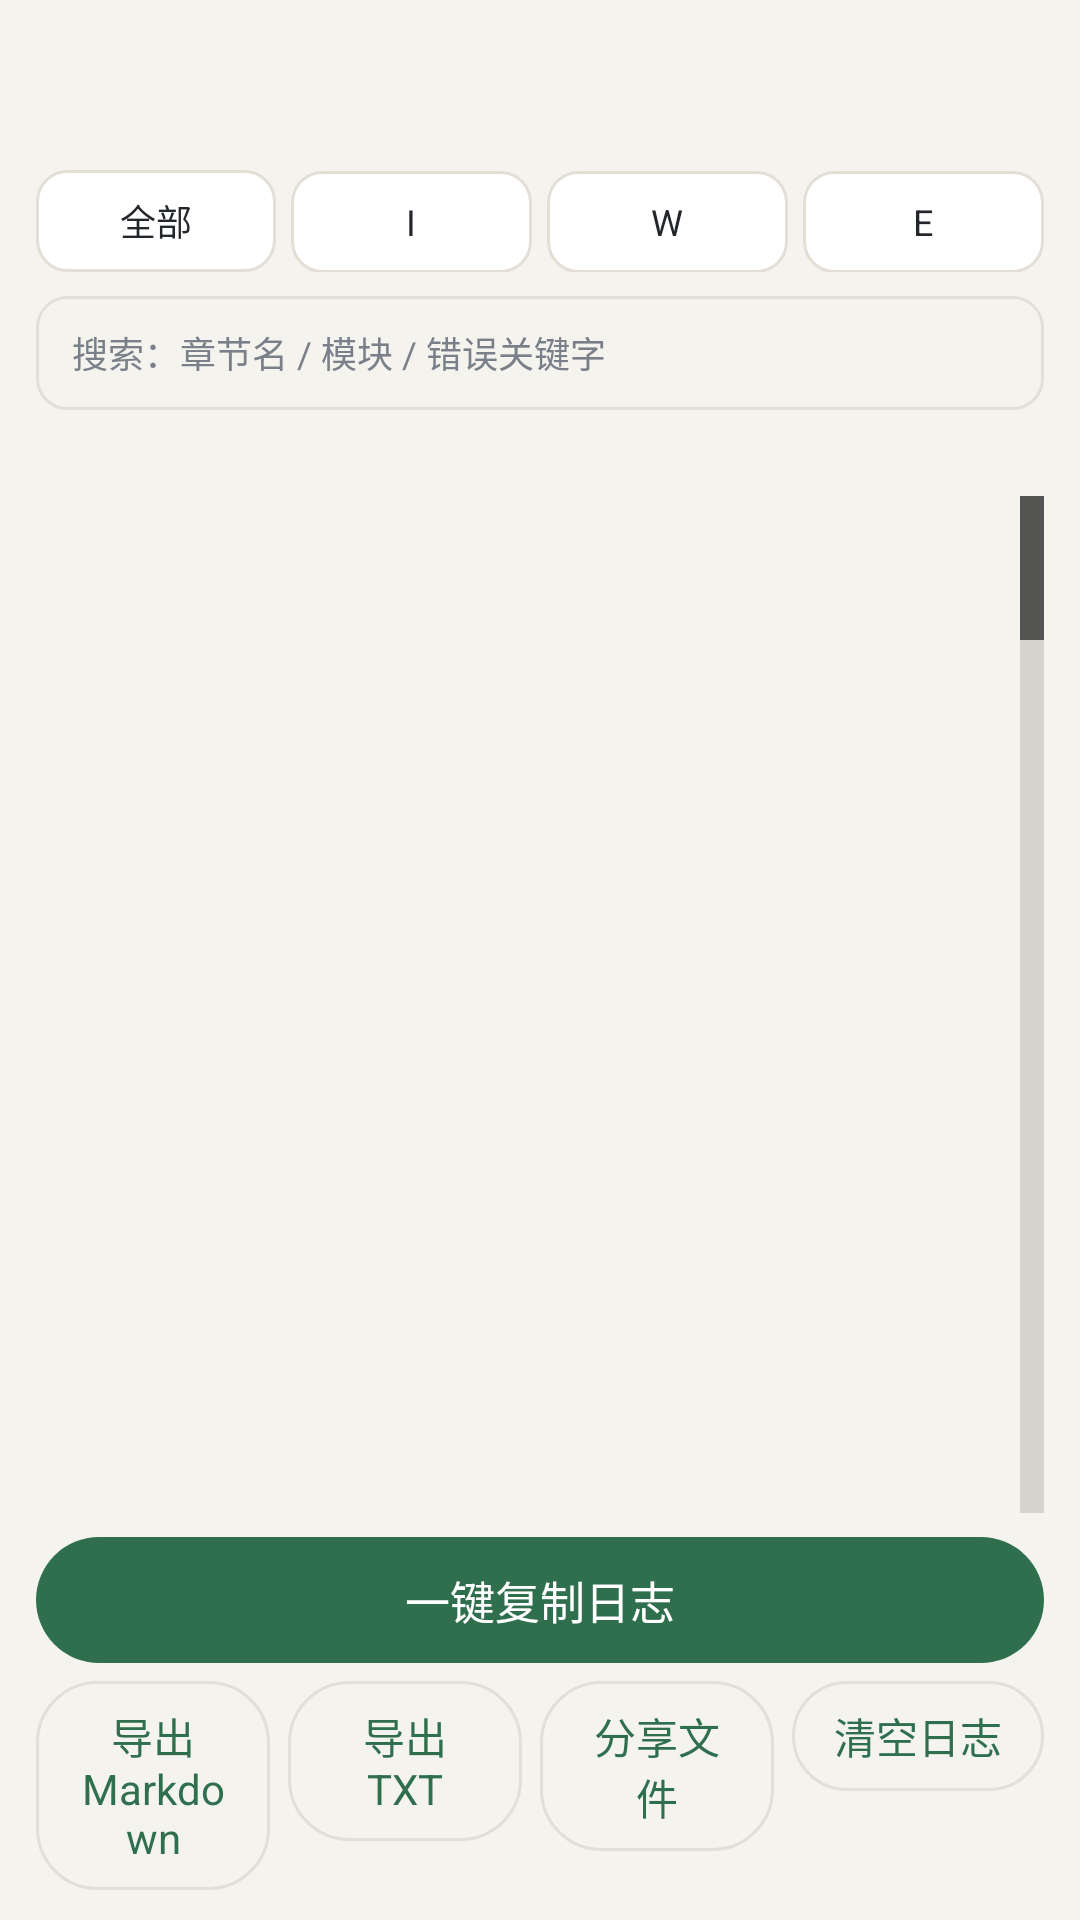

The Android layout XML behind this screen, and the referenced resources:
<!-- AndroidManifest.xml: application theme AppTheme -->
<!-- res/layout/activity_diagnostics.xml -->
<?xml version="1.0" encoding="utf-8"?>
<LinearLayout xmlns:android="http://schemas.android.com/apk/res/android"
    android:layout_width="match_parent"
    android:layout_height="match_parent"
    android:background="@color/bg"
    android:orientation="vertical"
    android:paddingLeft="12dp"
    android:paddingTop="10dp"
    android:paddingRight="12dp">

    <LinearLayout
        android:layout_width="match_parent"
        android:layout_height="wrap_content"
        android:background="@drawable/bg_card"
        android:orientation="vertical"
        android:padding="12dp">

        <TextView
            android:id="@+id/tv_sysinfo"
            android:layout_width="match_parent"
            android:layout_height="wrap_content"
            android:lineSpacingExtra="3dp"
            android:textColor="@color/text_sub"
            android:textSize="11sp" />
    </LinearLayout>

    <LinearLayout
        android:layout_width="match_parent"
        android:layout_height="wrap_content"
        android:layout_marginTop="8dp"
        android:orientation="horizontal">

        <TextView
            android:id="@+id/chip_all"
            style="@style/Chip"
            android:text="@string/diag_all" />

        <TextView
            android:id="@+id/chip_info"
            style="@style/Chip"
            android:layout_marginLeft="5dp"
            android:text="I" />

        <TextView
            android:id="@+id/chip_warn"
            style="@style/Chip"
            android:layout_marginLeft="5dp"
            android:text="W" />

        <TextView
            android:id="@+id/chip_error"
            style="@style/Chip"
            android:layout_marginLeft="5dp"
            android:text="E" />
    </LinearLayout>

    <EditText
        android:id="@+id/et_search"
        android:layout_width="match_parent"
        android:layout_height="38dp"
        android:layout_marginTop="8dp"
        android:background="@drawable/bg_chip"
        android:hint="@string/diag_search_hint"
        android:imeOptions="actionSearch"
        android:inputType="text"
        android:paddingLeft="12dp"
        android:paddingRight="12dp"
        android:singleLine="true"
        android:textColor="@color/text_main"
        android:textColorHint="@color/text_sub"
        android:textSize="12sp" />

    <TextView
        android:id="@+id/tv_count"
        android:layout_width="match_parent"
        android:layout_height="wrap_content"
        android:layout_marginTop="8dp"
        android:textColor="@color/text_sub"
        android:textSize="11sp" />

    <ListView
        android:id="@+id/list_log"
        android:layout_width="match_parent"
        android:layout_height="0dp"
        android:layout_marginTop="6dp"
        android:layout_weight="1"
        android:divider="@color/line"
        android:dividerHeight="1dp"
        android:fastScrollEnabled="true"
        android:listSelector="#00000000"
        android:scrollbars="none"
        android:stackFromBottom="true"
        android:transcriptMode="normal" />

    
    <TextView
        android:id="@+id/btn_copy_all"
        style="@style/BtnPrimary"
        android:layout_width="match_parent"
        android:layout_height="wrap_content"
        android:layout_marginTop="8dp"
        android:text="@string/diag_copy_all" />

    <LinearLayout
        android:layout_width="match_parent"
        android:layout_height="wrap_content"
        android:layout_marginTop="6dp"
        android:layout_marginBottom="10dp"
        android:orientation="horizontal">

        <TextView
            android:id="@+id/btn_md"
            style="@style/BtnGhost"
            android:layout_width="0dp"
            android:layout_height="wrap_content"
            android:layout_weight="1"
            android:text="@string/diag_export_md" />

        <TextView
            android:id="@+id/btn_txt"
            style="@style/BtnGhost"
            android:layout_width="0dp"
            android:layout_height="wrap_content"
            android:layout_marginLeft="6dp"
            android:layout_weight="1"
            android:text="@string/diag_export_txt" />

        <TextView
            android:id="@+id/btn_share"
            style="@style/BtnGhost"
            android:layout_width="0dp"
            android:layout_height="wrap_content"
            android:layout_marginLeft="6dp"
            android:layout_weight="1"
            android:text="@string/diag_share" />

        <TextView
            android:id="@+id/btn_clear_log"
            style="@style/BtnGhost"
            android:layout_width="wrap_content"
            android:layout_height="wrap_content"
            android:layout_marginLeft="6dp"
            android:text="@string/diag_clear" />
    </LinearLayout>
</LinearLayout>
<!-- resources referenced by this layout -->
<resources>
  <color name="bg">#F5F3EE</color>
  <color name="line">#E3DFD7</color>
  <color name="text_main">#23262B</color>
  <color name="text_sub">#7A8089</color>
  <!-- drawable bg_chip (drawable) -->
  <?xml version="1.0" encoding="utf-8"?>
  <shape xmlns:android="http://schemas.android.com/apk/res/android"
      android:shape="rectangle">
      <solid android:color="#00000000" />
      <corners android:radius="10dp" />
      <stroke
          android:width="1dp"
          android:color="@color/line" />
  </shape>
  <string name="diag_all">全部</string>
  <string name="diag_clear">清空日志</string>
  <string name="diag_copy_all">一键复制日志</string>
  <string name="diag_export_md">导出 Markdown</string>
  <string name="diag_export_txt">导出 TXT</string>
  <string name="diag_search_hint">搜索：章节名 / 模块 / 错误关键字</string>
  <string name="diag_share">分享文件</string>
  <style name="BtnGhost">
          <item name="android:background">@drawable/bg_btn_ghost</item>
          <item name="android:textColor">@color/primary</item>
          <item name="android:textSize">14sp</item>
          <item name="android:paddingLeft">14dp</item>
          <item name="android:paddingRight">14dp</item>
          <item name="android:paddingTop">8dp</item>
          <item name="android:paddingBottom">8dp</item>
          <item name="android:gravity">center</item>
      </style>
  <style name="BtnPrimary">
          <item name="android:background">@drawable/bg_btn_primary</item>
          <item name="android:textColor">#FFFFFF</item>
          <item name="android:textSize">15sp</item>
          <item name="android:paddingLeft">18dp</item>
          <item name="android:paddingRight">18dp</item>
          <item name="android:paddingTop">10dp</item>
          <item name="android:paddingBottom">10dp</item>
          <item name="android:gravity">center</item>
      </style>
  <style name="Chip">
          <item name="android:layout_width">0dp</item>
          <item name="android:layout_height">34dp</item>
          <item name="android:layout_weight">1</item>
          <item name="android:background">@drawable/bg_chip_selector</item>
          <item name="android:button">@null</item>
          <item name="android:gravity">center</item>
          <item name="android:textColor">@color/text_main</item>
          <item name="android:textSize">12sp</item>
      </style>
  <style name="AppTheme" parent="@android:style/Theme.Material.Light.DarkActionBar">
          <item name="android:colorPrimary">@color/primary</item>
          <item name="android:colorPrimaryDark">@color/primary_dark</item>
          <item name="android:colorAccent">@color/accent</item>
          <item name="android:windowBackground">@color/bg</item>
      </style>
  <!-- drawable bg_btn_ghost (drawable) -->
  <?xml version="1.0" encoding="utf-8"?>
  <shape xmlns:android="http://schemas.android.com/apk/res/android" android:shape="rectangle">
      <solid android:color="#00000000" />
      <corners android:radius="20dp" />
      <stroke android:width="1dp" android:color="@color/line" />
  </shape>
  <color name="primary">#2F6F4E</color>
  <!-- drawable bg_btn_primary (drawable) -->
  <?xml version="1.0" encoding="utf-8"?>
  <shape xmlns:android="http://schemas.android.com/apk/res/android" android:shape="rectangle">
      <solid android:color="@color/primary" />
      <corners android:radius="22dp" />
  </shape>
  <color name="primary_dark">#245740</color>
  <color name="accent">#C9782F</color>
  <color name="card">#FFFFFF</color>
</resources>
